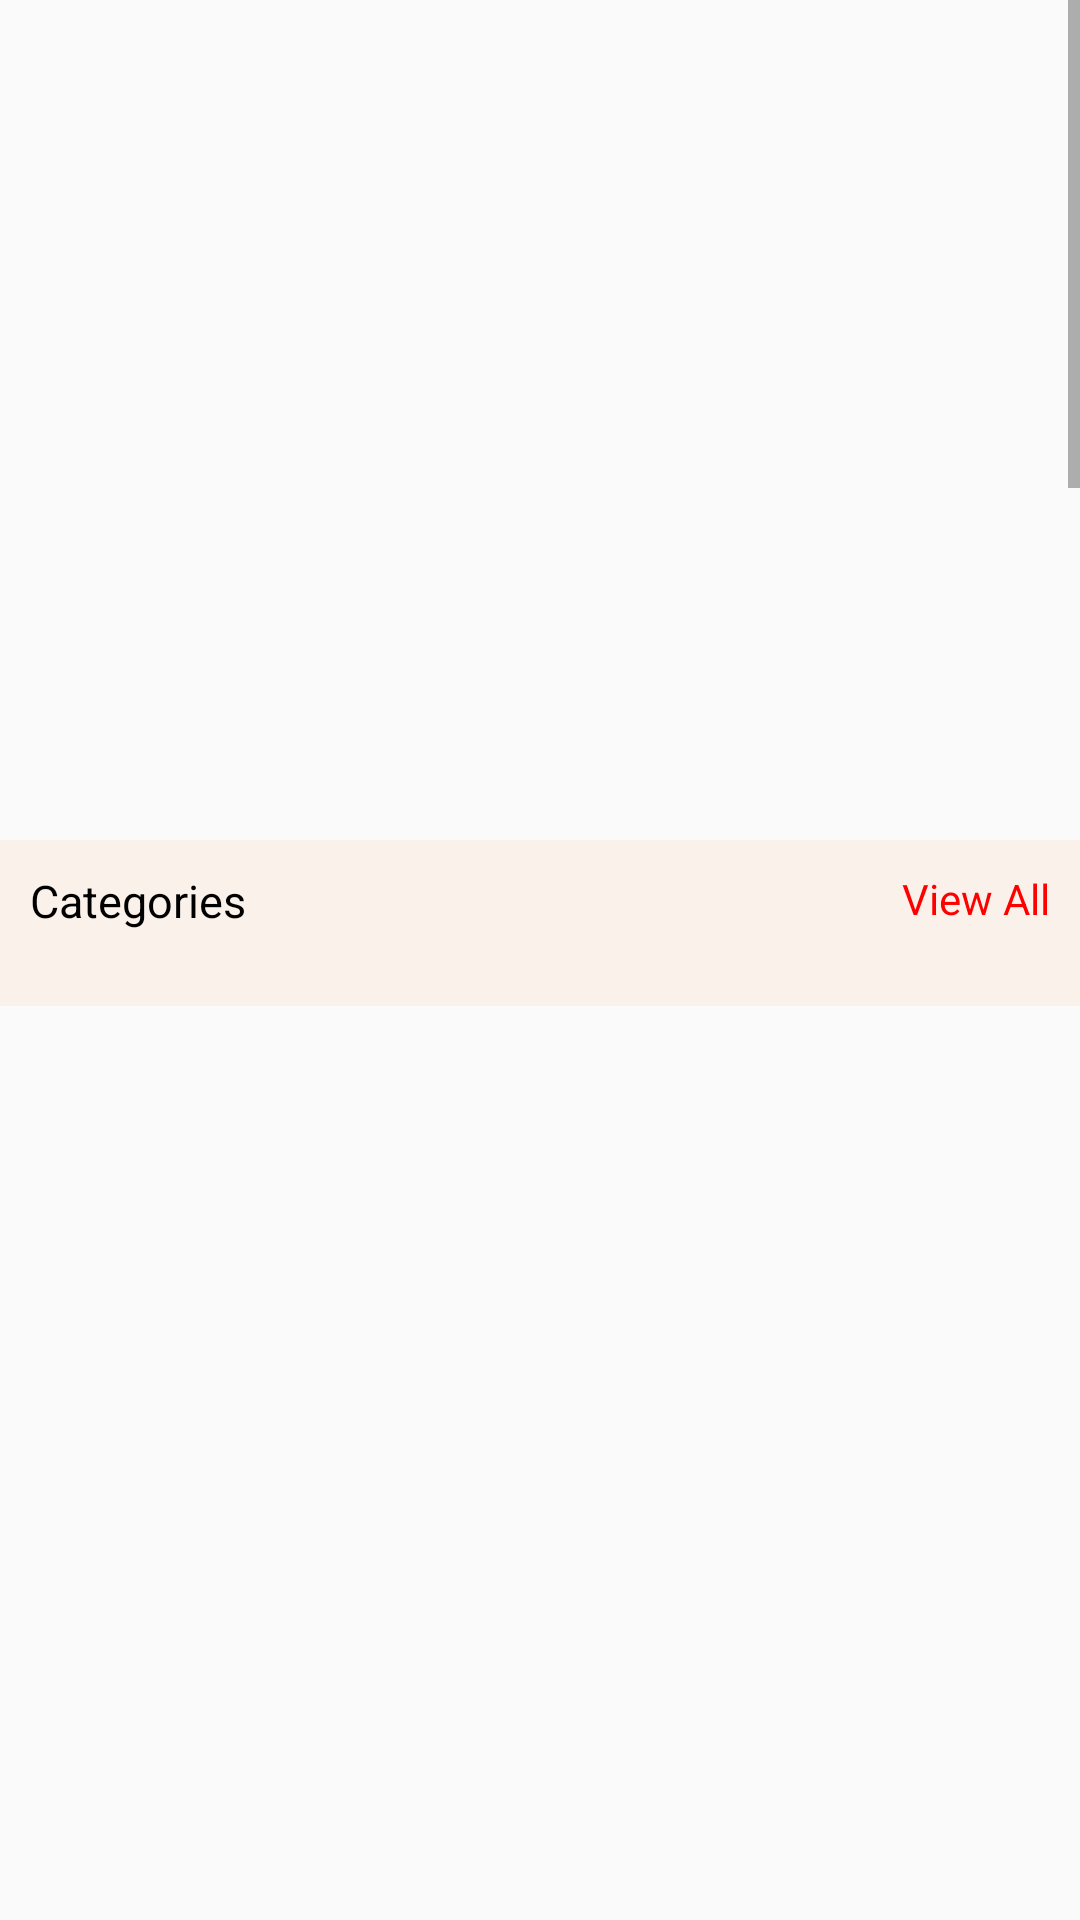

Write the Android layout XML for this screen, with the resource values it uses.
<!-- AndroidManifest.xml: application theme Theme.SimpleCake -->
<!-- res/layout/fragment_home.xml -->
<?xml version="1.0" encoding="utf-8"?>
<FrameLayout xmlns:android="http://schemas.android.com/apk/res/android"
    xmlns:tools="http://schemas.android.com/tools"
    android:layout_width="match_parent"
    android:layout_height="match_parent"
    xmlns:app="http://schemas.android.com/apk/res-auto">

    <ScrollView
        android:id="@+id/scrollview"
        android:layout_width="match_parent"
        android:layout_height="match_parent"

        >
    <LinearLayout
        android:id="@+id/ln_slider"
        android:layout_width="match_parent"
        android:layout_height="wrap_content"
        android:orientation="vertical">

        <androidx.viewpager.widget.ViewPager
            android:id="@+id/viewpager"
            android:layout_width="match_parent"
            android:layout_height="280dp"
            android:layout_marginTop="0dp"
            android:layout_marginBottom="0dp"
            tools:ignore="SpeakableTextPresentCheck" />
        <LinearLayout
            android:layout_width="match_parent"
            android:layout_height="wrap_content"
            android:orientation="vertical"
            android:background="@color/color_main"
            >
            <RelativeLayout
                android:id="@+id/rlt_categories"
                android:layout_width="match_parent"
                android:layout_height="wrap_content"

                >

                <TextView
                    android:layout_width="wrap_content"
                    android:layout_height="wrap_content"
                    android:padding="10dp"
                    android:textColor="@color/black"
                    android:textSize="15dp"
                    android:text="Categories" />
                <TextView
                    android:layout_width="wrap_content"
                    android:layout_height="wrap_content"
                    android:text="View All"
                    android:textColor="#F00"
                    android:padding="10dp"
                    android:layout_alignParentEnd="true"
                    />
            </RelativeLayout>
            <LinearLayout
                android:id="@+id/ln_categories"
                android:layout_width="match_parent"
                android:layout_height="wrap_content"
                android:orientation="horizontal"
                android:paddingBottom="15dp"
                >
                <androidx.recyclerview.widget.RecyclerView
                    android:id="@+id/rcv_catelist"
                    android:layout_width="match_parent"
                    android:layout_height="wrap_content"

                    />
            </LinearLayout>
        </LinearLayout>
        
        
        
        
        
        

        


        <androidx.recyclerview.widget.RecyclerView
            android:id="@+id/rcv_categories"
            android:layout_width="match_parent"
            android:layout_height="1150dp"
            android:layout_below="@+id/ln_slider"
            android:layout_marginStart="10dp"

            android:layout_marginEnd="10dp"
            android:layout_marginBottom="10dp">

        </androidx.recyclerview.widget.RecyclerView>
        <TextView
            android:layout_width="match_parent"
            android:layout_height="wrap_content"
            android:text="What do customers think about us ? "
            android:layout_marginStart="10dp"
            android:textSize="18dp"
            android:layout_marginTop="15dp"
            />
        <androidx.viewpager.widget.ViewPager
            android:id="@+id/viewpager2"
            android:layout_width="match_parent"
            android:layout_height="180dp"
            android:layout_margin="10dp"

           />
        <LinearLayout
            android:layout_width="match_parent"
            android:layout_height="wrap_content"
            android:orientation="vertical"
            android:layout_marginTop="15dp"
            >
            <TextView
                android:layout_width="match_parent"
                android:layout_height="wrap_content"
                android:text="Contact"
                android:layout_marginStart="10dp"
                android:textSize="20dp"
                android:textColor="@color/black"
                android:layout_marginTop="15dp"
                />
            <TextView
                android:layout_width="match_parent"
                android:layout_height="wrap_content"
                android:text="Let contact us to have more knowledge about SB"
                android:layout_marginStart="10dp"
                android:textSize="13dp"
                android:textStyle="italic"
                android:layout_marginBottom="5dp"
                />
            <TextView
                android:layout_width="match_parent"
                android:layout_height="wrap_content"
                android:text="Add: 566 Núi Thành,Hoà Cường Nam, Hải Châu, Đà Nẵng"
                android:layout_marginStart="10dp"
                android:layout_marginEnd="10dp"
                android:textColor="@color/black"
                android:textSize="15dp"
                android:layout_marginBottom="0dp"
                />
            <TextView
                android:textColor="@color/black"
                android:layout_width="match_parent"
                android:layout_height="wrap_content"
                android:text="Tel: +84946.234.470"
                android:layout_marginStart="10dp"
                android:layout_marginEnd="10dp"
                android:textSize="15dp"
                android:layout_marginBottom="5dp"
                />
            <com.google.android.gms.maps.MapView
                android:id="@+id/map1"
                android:layout_margin="10dp"
                android:layout_width="match_parent"
                android:layout_height="300dp" />
            <TextView
                android:layout_width="match_parent"
                android:layout_height="wrap_content"
                android:layout_marginTop="10dp"
                android:layout_marginStart="10dp"
                android:text="Your email: (example@gmail.com)"
                />
            <EditText
                android:layout_width="match_parent"
                android:layout_height="wrap_content"
                android:background="@drawable/border_contact"
                android:padding="10dp"
                android:hint="Your email"
                android:inputType="textEmailAddress"
                android:layout_margin="10dp"
                />
            <TextView
                android:layout_width="match_parent"
                android:layout_height="wrap_content"
                android:layout_marginTop="10dp"
                android:layout_marginStart="10dp"
                android:text="Your messages:"
                />
            <EditText
                android:layout_width="match_parent"
                android:layout_height="wrap_content"
                android:background="@drawable/border_contact"
                android:padding="10dp"
                android:lines="5"
                android:layout_margin="10dp"
                android:hint="Your messages"
                />
            <Button
                android:layout_width="wrap_content"
                android:layout_height="wrap_content"
                android:layout_marginStart="10dp"
                android:text="Send"
                android:background="@color/color_main"
                android:drawableStart="@drawable/ic_baseline_message_24"
                android:paddingStart="10dp"
                />
        </LinearLayout>
    </LinearLayout>

    </ScrollView>
</FrameLayout>
<!-- resources referenced by this layout -->
<resources>
  <color name="black">#FF000000</color>
  <color name="color_main">#faf1ea</color>
  <!-- drawable border_contact (drawable) -->
  <?xml version="1.0" encoding="utf-8"?>
  <shape xmlns:android="http://schemas.android.com/apk/res/android">
      <stroke android:width="1dp" android:color="#bbb" />
      <corners android:radius="10dp" />
      <solid android:color="@color/white" />
  </shape>
  <style name="Theme.SimpleCake" parent="Theme.AppCompat.Light.NoActionBar">
          
          <item name="colorPrimary">@color/purple_500</item>
          <item name="colorPrimaryVariant">@color/purple_700</item>
          <item name="colorOnPrimary">@color/white</item>
          
          <item name="colorSecondary">@color/teal_200</item>
          <item name="colorSecondaryVariant">@color/teal_700</item>
          <item name="colorOnSecondary">@color/black</item>
          
          <item name="android:statusBarColor" tools:targetApi="l">?attr/colorPrimaryVariant</item>
          
  
      </style>
  <color name="white">#FFFFFFFF</color>
  <color name="purple_500">#FF6200EE</color>
  <color name="purple_700">#FF3700B3</color>
  <color name="teal_200">#FF03DAC5</color>
  <color name="teal_700">#FF018786</color>
</resources>
